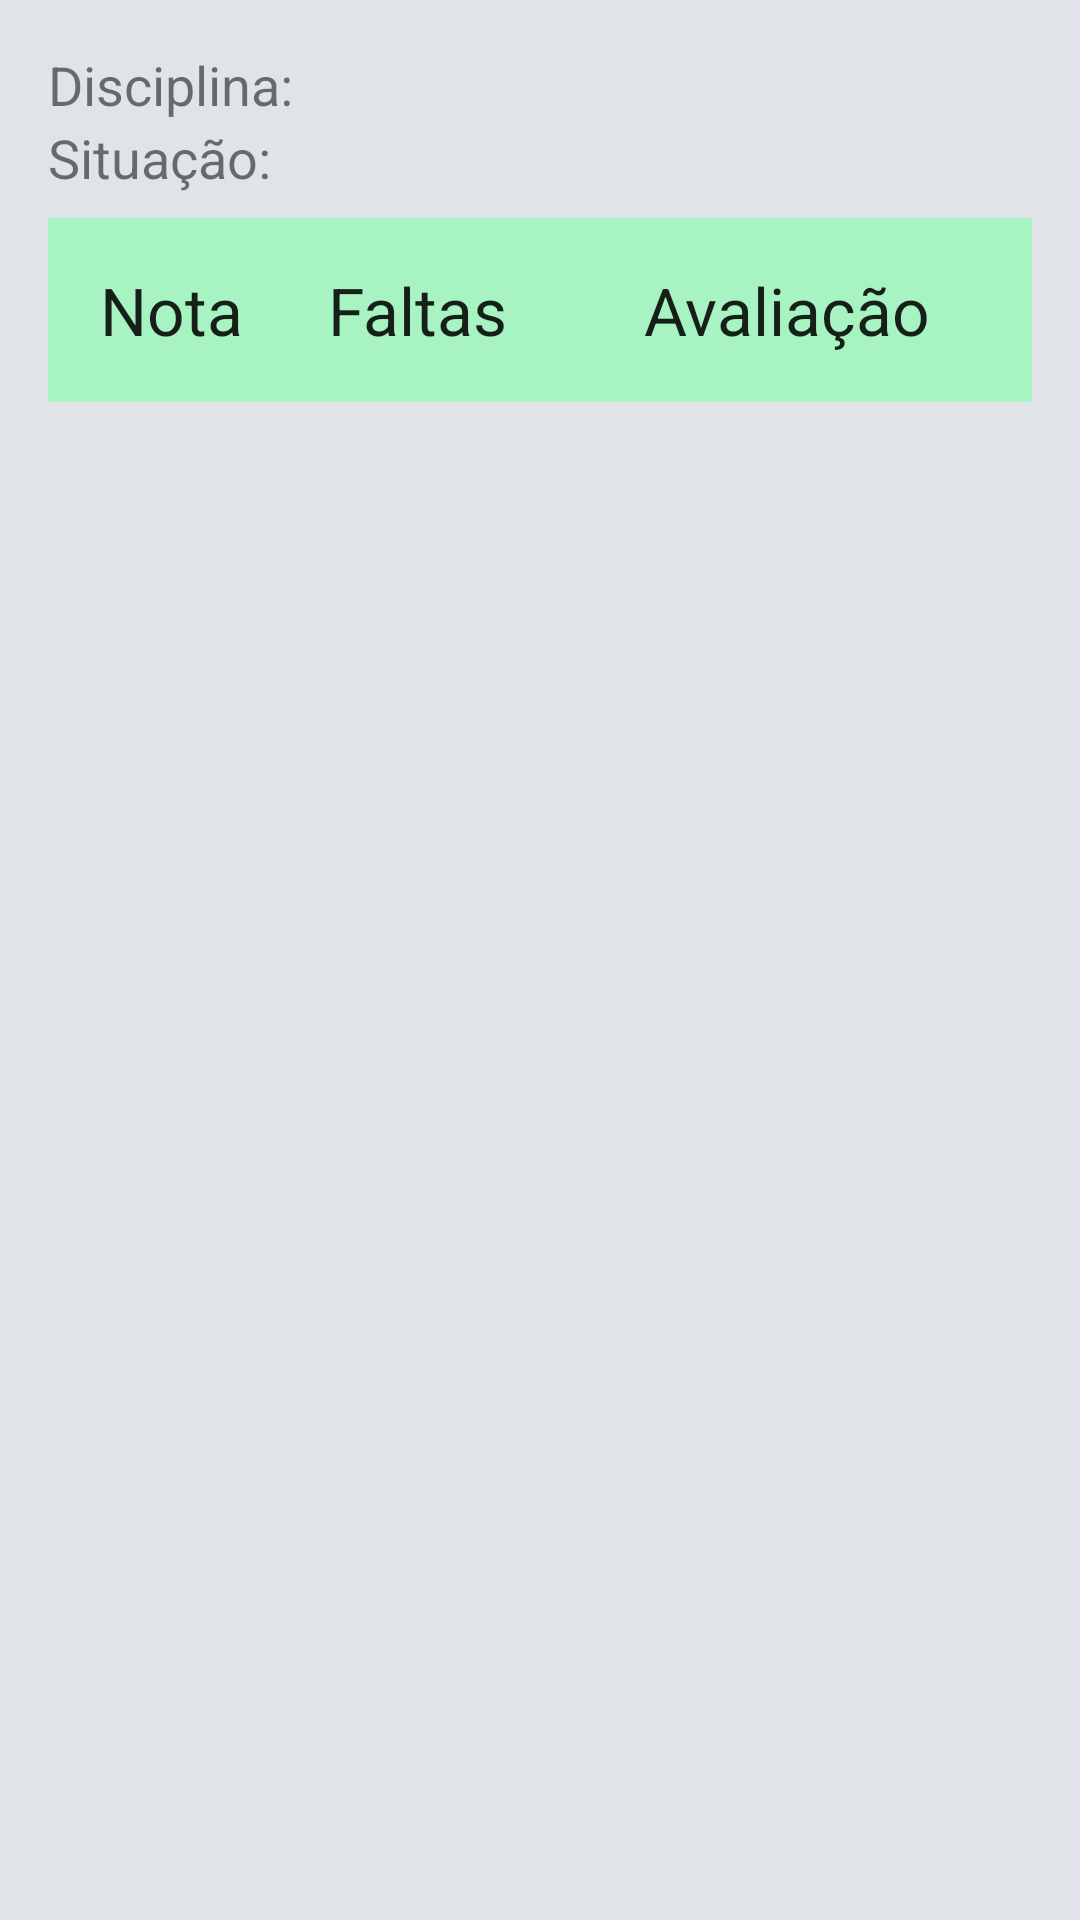

Reconstruct the res/layout file that produces this screen, plus the resources it refers to.
<!-- AndroidManifest.xml: application theme AppTheme -->
<!-- res/layout/activity_nota_da_disciplina.xml -->
<LinearLayout xmlns:android="http://schemas.android.com/apk/res/android"
    xmlns:tools="http://schemas.android.com/tools"
    android:id="@+id/activity_nota_da_disciplina"
    android:layout_width="match_parent"
    android:layout_height="match_parent"
    android:paddingLeft="@dimen/activity_horizontal_margin"
    android:paddingRight="@dimen/activity_horizontal_margin"
    android:paddingTop="@dimen/activity_vertical_margin"
    android:paddingBottom="@dimen/activity_vertical_margin"
    tools:context=".NotaDaDisciplina"
    tools:ignore="MergeRootFrame"
    android:orientation="vertical">

    <LinearLayout
        android:layout_width="match_parent"
        android:layout_height="wrap_content"
        android:orientation="horizontal">

        <TextView
            android:layout_height="wrap_content"
            android:layout_width="wrap_content"
            android:textSize="18sp"
            android:text="@string/notaDaDisciplina_disciplina" />

        <TextView
            android:id="@+id/disciplina_tv"
            android:layout_height="wrap_content"
            android:layout_width="fill_parent"
            android:paddingLeft="@dimen/activity_horizontal_margin"
            android:textStyle="bold"
            android:textSize="18sp" />

    </LinearLayout>

    <LinearLayout
        android:layout_width="match_parent"
        android:layout_height="wrap_content"
        android:orientation="horizontal">

        <TextView
            android:layout_height="wrap_content"
            android:layout_width="wrap_content"
            android:textSize="18sp"
            android:text="@string/situacao" />

        <TextView
            android:id="@+id/situacao_tv"
            android:layout_height="wrap_content"
            android:layout_width="fill_parent"
            android:paddingLeft="@dimen/activity_horizontal_margin"
            android:textStyle="bold"
            android:textSize="18sp"/>

    </LinearLayout>

    <LinearLayout
        android:orientation="horizontal"
        android:layout_width="match_parent"
        android:layout_height="wrap_content"
        android:paddingTop="@dimen/activity_vertical_margin"
        android:paddingBottom="@dimen/activity_vertical_margin"
        android:layout_marginTop="@dimen/row_nota_vertical_padding"
        android:background="@color/custom_table_header">

        <TextView
            android:layout_width="0dp"
            android:layout_height="wrap_content"
            android:layout_weight="1"
            android:textAppearance="?android:attr/textAppearanceLarge"
            android:gravity="center"
            android:text="@string/nota" />

        <TextView
            android:layout_width="0dp"
            android:layout_height="wrap_content"
            android:layout_weight="1"
            android:textAppearance="?android:attr/textAppearanceLarge"
            android:gravity="center"
            android:text="@string/faltas" />

        <TextView
            android:layout_width="0dp"
            android:layout_height="wrap_content"
            android:layout_weight="2"
            android:textAppearance="?android:attr/textAppearanceLarge"
            android:gravity="center"
            android:text="@string/avaliacao" />

    </LinearLayout>

    <ListView
        android:id="@+id/notas_lv"
        android:layout_width="match_parent"
        android:layout_height="wrap_content" />

</LinearLayout>
<!-- resources referenced by this layout -->
<resources>
  <color name="custom_table_header">#a7f3c1</color>
  <dimen name="activity_horizontal_margin">16dp</dimen>
  <dimen name="activity_vertical_margin">16dp</dimen>
  <dimen name="row_nota_vertical_padding">8dp</dimen>
  <string name="avaliacao">Avaliação</string>
  <string name="faltas">Faltas</string>
  <string name="nota">Nota</string>
  <string name="notaDaDisciplina_disciplina">Disciplina:</string>
  <string name="situacao">Situação:</string>
  <style name="AppTheme" parent="Theme.AppCompat.Light.DarkActionBar">
          <item name="android:windowBackground">@color/custom_background_color</item>
          <item name="android:colorBackground">@color/custom_background_color</item>
          <item name="actionBarStyle">@style/myActionBar</item>
          <item name="actionBarTabTextStyle">@style/myActionBarTabText</item>
          <item name="actionMenuTextColor">@color/custom_actionbar_text_color</item>
      </style>
  <color name="custom_background_color">#e0e4e8</color>
  <style name="myActionBar" parent="Widget.AppCompat.ActionBar">
          <item name="background">@color/custom_actionbar_color</item>
          <item name="titleTextStyle">@style/myActionBarTitleText</item>
      </style>
  <style name="myActionBarTabText" parent="@style/Widget.AppCompat.ActionBar.TabText">
          <item name="android:textColor">@color/custom_actionbar_text_color</item>
      </style>
  <color name="custom_actionbar_text_color">#ffffff</color>
  <color name="custom_actionbar_color">#006633</color>
  <style name="myActionBarTitleText" parent="@style/TextAppearance.AppCompat.Widget.ActionBar.Title">
          <item name="android:textColor">@color/custom_actionbar_text_color</item>
      </style>
</resources>
